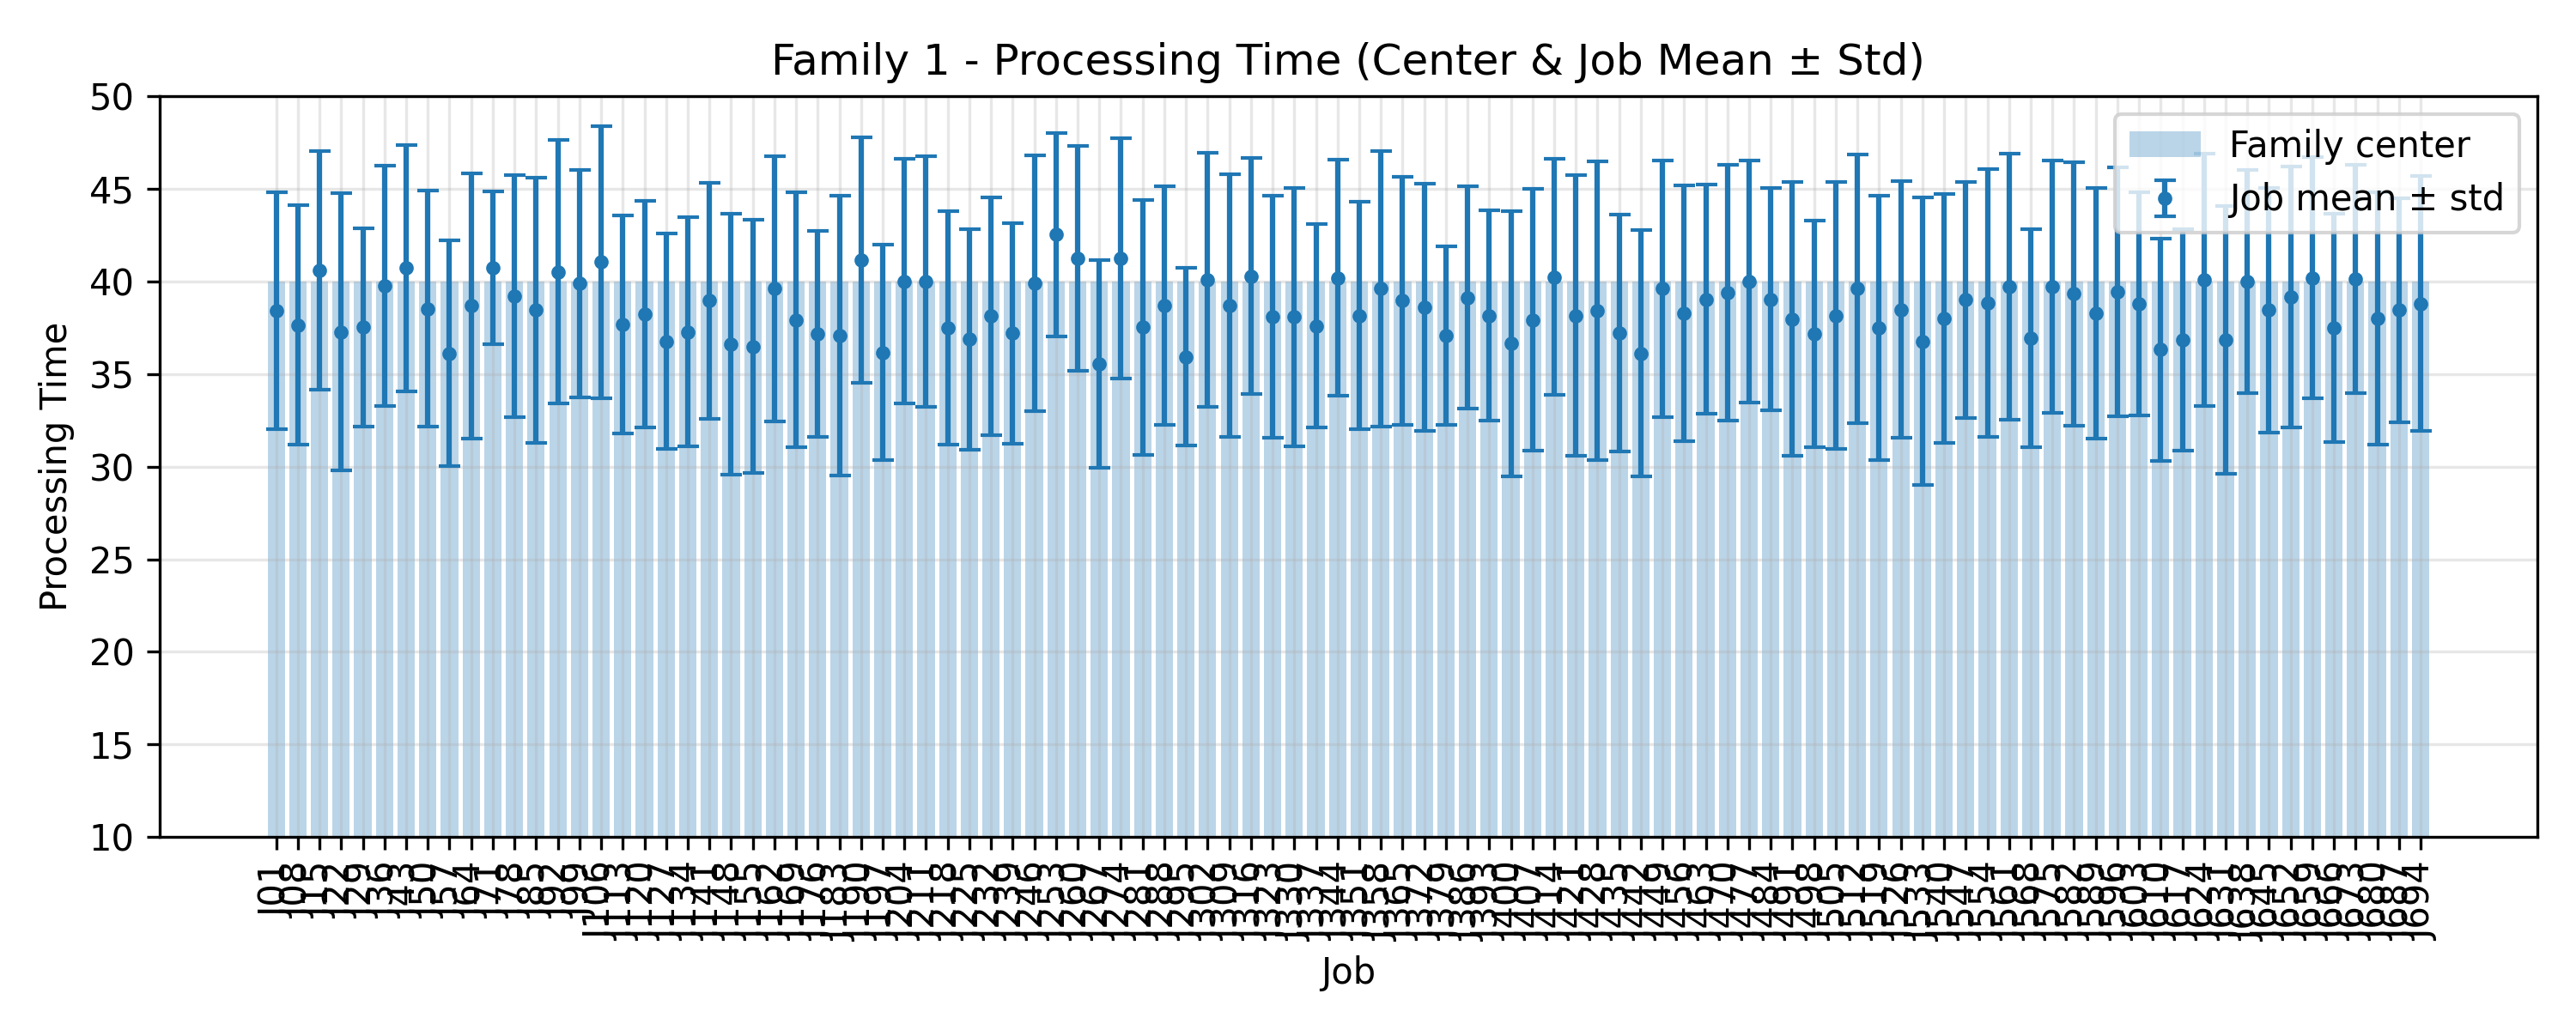

Values plotted in this chart, from the file beside it:
JobIndex, JobCode, MeanProcessingTime, StdProcessingTime, FamilyCenter
1, J01, 38.4, 6.4, 40.0
8, J08, 37.64, 6.468, 40.0
15, J15, 40.6, 6.444, 40.0
22, J22, 37.28, 7.486, 40.0
29, J29, 37.52, 5.353, 40.0
36, J36, 39.76, 6.476, 40.0
43, J43, 40.72, 6.654, 40.0
50, J50, 38.52, 6.363, 40.0
57, J57, 36.12, 6.095, 40.0
64, J64, 38.68, 7.165, 40.0
71, J71, 40.72, 4.123, 40.0
78, J78, 39.2, 6.548, 40.0
85, J85, 38.44, 7.161, 40.0
92, J92, 40.52, 7.128, 40.0
99, J99, 39.88, 6.121, 40.0
106, J106, 41.04, 7.34, 40.0
113, J113, 37.68, 5.87, 40.0
120, J120, 38.24, 6.108, 40.0
127, J127, 36.76, 5.812, 40.0
134, J134, 37.28, 6.207, 40.0
141, J141, 38.96, 6.365, 40.0
148, J148, 36.6, 7.031, 40.0
155, J155, 36.48, 6.842, 40.0
162, J162, 39.6, 7.178, 40.0
169, J169, 37.92, 6.881, 40.0
176, J176, 37.16, 5.576, 40.0
183, J183, 37.08, 7.541, 40.0
190, J190, 41.16, 6.637, 40.0
197, J197, 36.16, 5.808, 40.0
204, J204, 40.0, 6.603, 40.0
211, J211, 40.0, 6.776, 40.0
218, J218, 37.48, 6.313, 40.0
225, J225, 36.88, 5.955, 40.0
232, J232, 38.12, 6.414, 40.0
239, J239, 37.2, 5.953, 40.0
246, J246, 39.88, 6.907, 40.0
253, J253, 42.52, 5.478, 40.0
260, J260, 41.24, 6.075, 40.0
267, J267, 35.56, 5.601, 40.0
274, J274, 41.24, 6.482, 40.0
281, J281, 37.52, 6.871, 40.0
288, J288, 38.68, 6.442, 40.0
295, J295, 35.92, 4.799, 40.0
302, J302, 40.08, 6.841, 40.0
309, J309, 38.68, 7.098, 40.0
316, J316, 40.28, 6.366, 40.0
323, J323, 38.08, 6.542, 40.0
330, J330, 38.08, 6.974, 40.0
337, J337, 37.6, 5.499, 40.0
344, J344, 40.2, 6.394, 40.0
351, J351, 38.16, 6.13, 40.0
358, J358, 39.6, 7.424, 40.0
365, J365, 38.96, 6.702, 40.0
372, J372, 38.6, 6.657, 40.0
379, J379, 37.08, 4.824, 40.0
386, J386, 39.12, 6.009, 40.0
393, J393, 38.16, 5.697, 40.0
400, J400, 36.64, 7.149, 40.0
407, J407, 37.92, 7.059, 40.0
414, J414, 40.24, 6.37, 40.0
... 40 more rows
